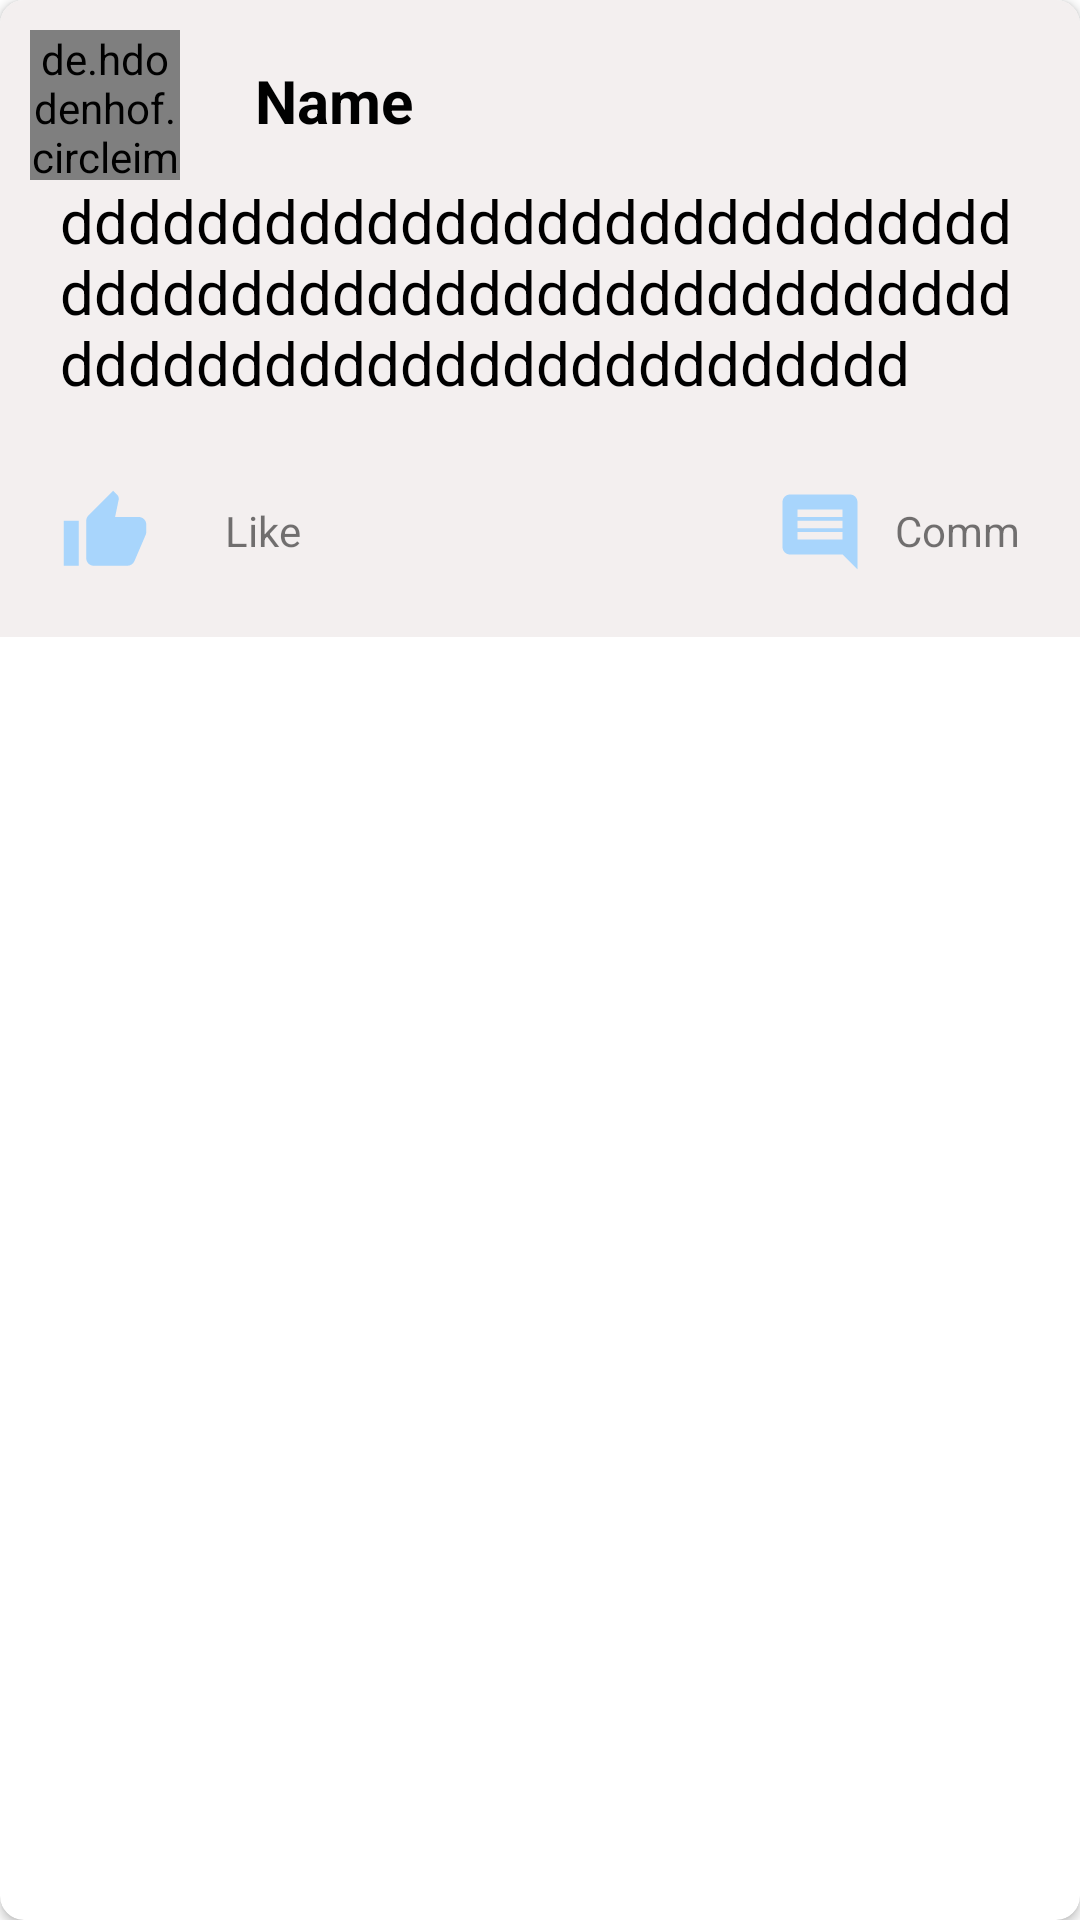

Write the Android layout XML for this screen, with the resource values it uses.
<!-- AndroidManifest.xml: application theme Theme.SocialBird -->
<!-- res/layout/postitem.xml -->
<?xml version="1.0" encoding="utf-8"?>
<androidx.cardview.widget.CardView xmlns:android="http://schemas.android.com/apk/res/android"
    xmlns:app="http://schemas.android.com/apk/res-auto"
    android:layout_width="match_parent"
    android:layout_height="wrap_content"
    android:layout_margin="15dp"
    android:background="@color/black"
    android:elevation="20dp"
    app:cardCornerRadius="8dp">

    <RelativeLayout
        android:layout_width="wrap_content"
        android:layout_height="wrap_content"
        android:background="#F3EFEF">

        <de.hdodenhof.circleimageview.CircleImageView
            android:id="@+id/senderImg"
            android:layout_width="50dp"
            android:layout_height="50dp"
            android:layout_marginStart="10dp"
            android:layout_marginTop="10dp"
            android:layout_marginEnd="5dp"
            android:src="@drawable/ic_launcher_background" />

        <TextView
            android:id="@+id/senderName"
            android:layout_width="wrap_content"
            android:layout_height="wrap_content"
            android:layout_alignParentTop="true"
            android:layout_marginStart="20dp"
            android:layout_marginLeft="21dp"
            android:layout_marginTop="20dp"
            android:layout_toRightOf="@+id/senderImg"
            android:text="Name"
            android:textColor="@color/black"
            android:textSize="20sp"
            android:textStyle="bold" />


        <TextView
            android:id="@+id/posttexti"
            android:layout_width="wrap_content"
            android:layout_height="wrap_content"
            android:layout_below="@+id/postimgi"
            android:layout_marginStart="20dp"
            android:layout_marginEnd="20dp"
            android:layout_marginBottom="8dp"
            android:text="ddddddddddddddddddddddddddddddddddddddddddddddddddddddddddddddddddddddddddddddddd"
            android:textColor="@color/black"
            android:textSize="20sp" />


        <ImageView
            android:id="@+id/postimgi"
            android:layout_width="match_parent"
            android:layout_height="wrap_content"
            android:layout_below="@+id/senderImg"
            android:layout_marginStart="20dp"
            android:layout_marginEnd="20dp"
            android:maxHeight="200dp"
            android:scaleType="fitCenter"
            android:src="@drawable/ic_launcher_background" />

        <ImageView
            android:id="@+id/likeBtn"
            android:layout_width="wrap_content"
            android:layout_height="wrap_content"
            android:layout_below="@+id/posttexti"
            android:layout_margin="20dp"
            android:src="@drawable/ic_baseline_thumb_up_24" />

        <TextView
            android:id="@+id/postlikes"
            android:layout_width="wrap_content"
            android:layout_height="wrap_content"
            android:layout_below="@+id/posttexti"
            android:layout_marginLeft="5dp"
            android:layout_marginTop="25dp"
            android:layout_marginBottom="23dp"
            android:layout_toRightOf="@+id/likeBtn"
            android:text="Like" />


        <ImageView
            android:id="@+id/commentBtn"
            android:layout_width="wrap_content"
            android:layout_height="wrap_content"
            android:layout_below="@+id/posttexti"
            android:layout_marginStart="10dp"
            android:layout_marginTop="20dp"
            android:layout_marginEnd="10dp"
            android:layout_marginBottom="10dp"
            android:layout_toLeftOf="@+id/commentNum"
            android:src="@drawable/ic_baseline_comment_24" />

        <TextView
            android:id="@+id/commentNum"
            android:layout_width="wrap_content"
            android:layout_height="wrap_content"
            android:layout_below="@+id/posttexti"
            android:layout_alignParentRight="true"
            android:layout_marginTop="25dp"
            android:layout_marginEnd="20dp"
            android:layout_marginBottom="23dp"
            android:text="Comm" />

    </RelativeLayout>


</androidx.cardview.widget.CardView>
<!-- resources referenced by this layout -->
<resources>
  <color name="black">#FF000000</color>
  <!-- drawable ic_baseline_comment_24 (drawable) -->
  <vector android:height="30dp" android:tint="#A8D5FC"
      android:viewportHeight="24" android:viewportWidth="24"
      android:width="30dp" xmlns:android="http://schemas.android.com/apk/res/android">
      <path android:fillColor="@android:color/white" android:pathData="M21.99,4c0,-1.1 -0.89,-2 -1.99,-2L4,2c-1.1,0 -2,0.9 -2,2v12c0,1.1 0.9,2 2,2h14l4,4 -0.01,-18zM18,14L6,14v-2h12v2zM18,11L6,11L6,9h12v2zM18,8L6,8L6,6h12v2z"/>
  </vector>
  <!-- drawable ic_baseline_thumb_up_24 (drawable) -->
  <vector android:height="30dp" android:tint="#A8D5FC"
      android:viewportHeight="24" android:viewportWidth="24"
      android:width="30dp" xmlns:android="http://schemas.android.com/apk/res/android">
      <path android:fillColor="@android:color/white" android:pathData="M1,21h4L5,9L1,9v12zM23,10c0,-1.1 -0.9,-2 -2,-2h-6.31l0.95,-4.57 0.03,-0.32c0,-0.41 -0.17,-0.79 -0.44,-1.06L14.17,1 7.59,7.59C7.22,7.95 7,8.45 7,9v10c0,1.1 0.9,2 2,2h9c0.83,0 1.54,-0.5 1.84,-1.22l3.02,-7.05c0.09,-0.23 0.14,-0.47 0.14,-0.73v-2z"/>
  </vector>
  <style name="Theme.SocialBird" parent="Theme.MaterialComponents.DayNight.DarkActionBar">
          
          <item name="colorPrimary">@color/purple_500</item>
          <item name="colorPrimaryVariant">@color/purple_700</item>
          <item name="colorOnPrimary">@color/white</item>
          
          <item name="colorSecondary">@color/teal_200</item>
          <item name="colorSecondaryVariant">@color/teal_700</item>
          <item name="colorOnSecondary">@color/black</item>
          
          <item name="android:statusBarColor" tools:targetApi="l">?attr/colorPrimaryVariant</item>
          
      </style>
  <color name="purple_500">#FF6200EE</color>
  <color name="purple_700">#FF3700B3</color>
  <color name="white">#FFFFFFFF</color>
  <color name="teal_200">#FF03DAC5</color>
  <color name="teal_700">#FF018786</color>
</resources>
